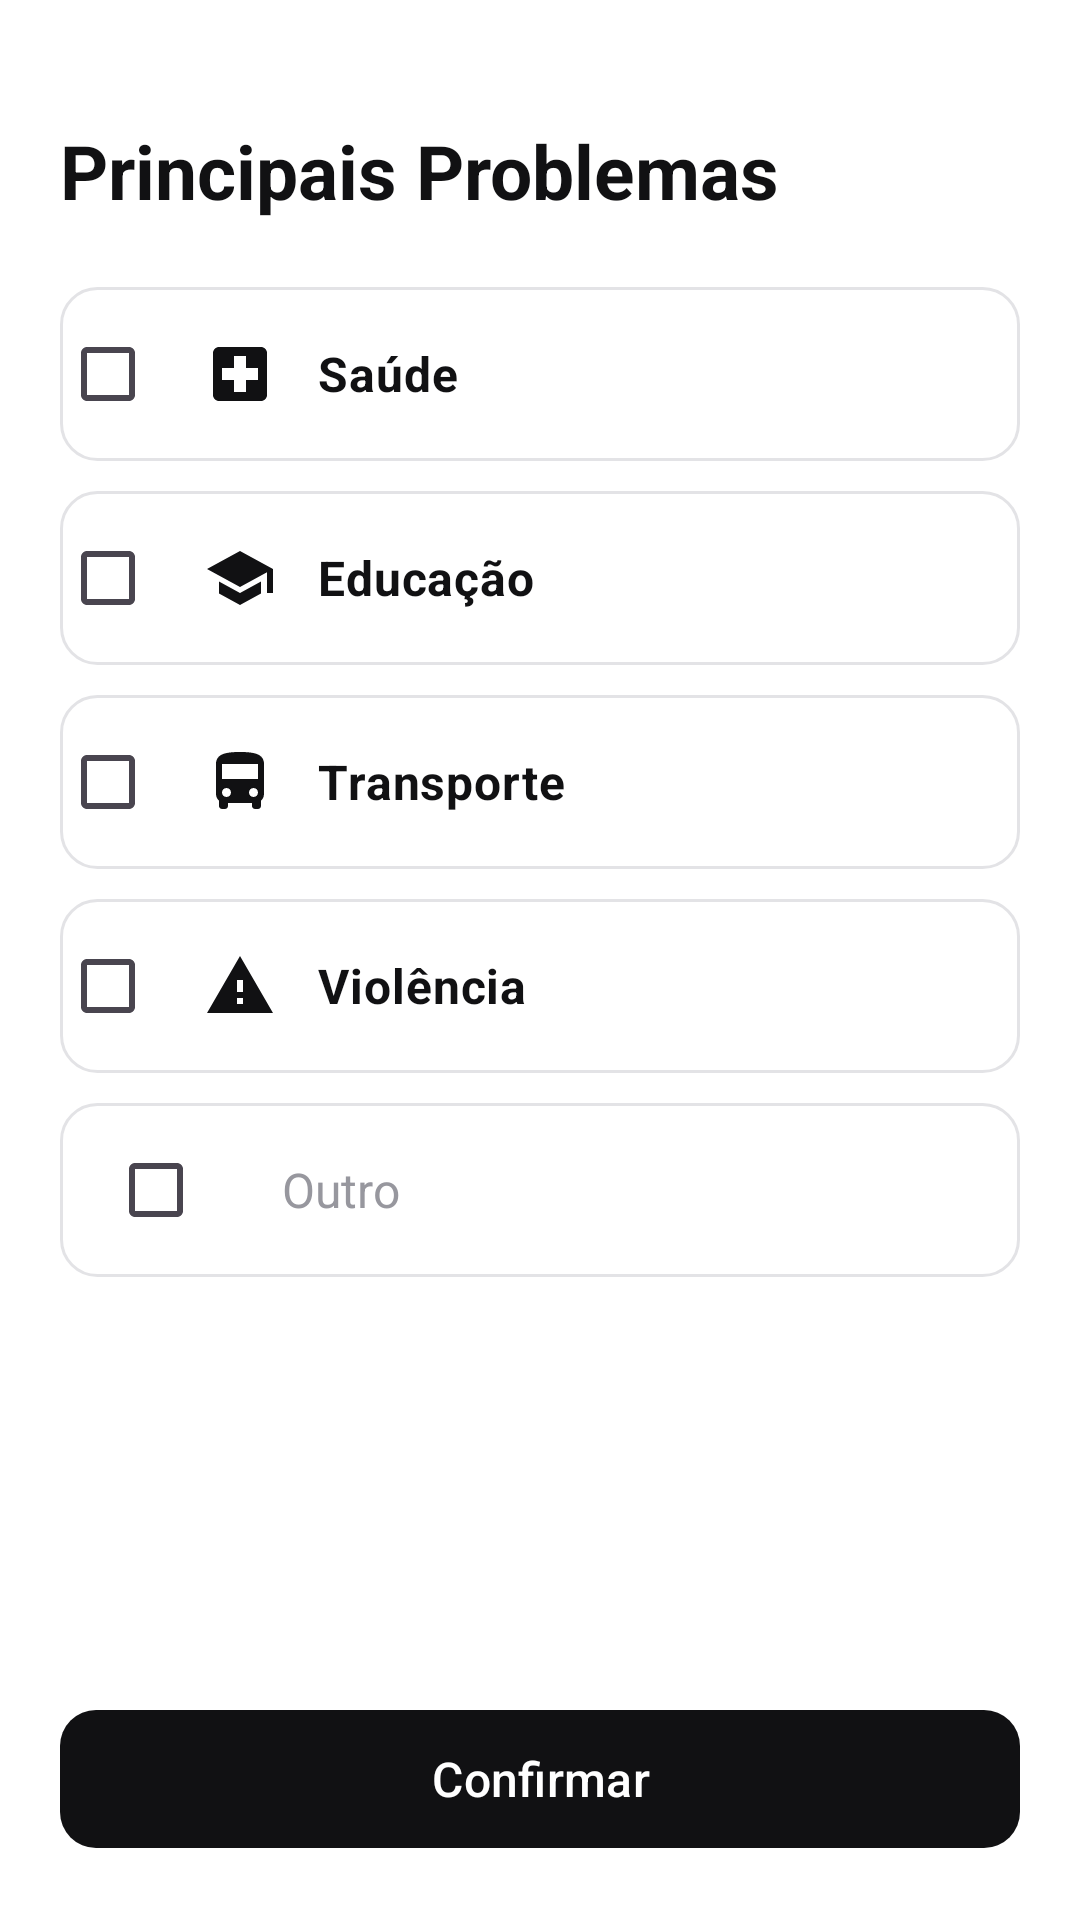

Reconstruct the res/layout file that produces this screen, plus the resources it refers to.
<!-- AndroidManifest.xml: application theme Theme.AppIntencaoVoto -->
<!-- res/layout/activity_problemas.xml -->
<?xml version="1.0" encoding="utf-8"?>
<androidx.constraintlayout.widget.ConstraintLayout xmlns:android="http://schemas.android.com/apk/res/android"
    xmlns:app="http://schemas.android.com/apk/res-auto"
    xmlns:tools="http://schemas.android.com/tools"
    android:id="@+id/main"
    android:layout_width="match_parent"
    android:layout_height="match_parent"
    tools:context=".ProblemasActivity">

    <ScrollView
        android:layout_width="0dp"
        android:layout_height="0dp"
        android:fillViewport="true"
        android:scrollbars="none"
        app:layout_constraintBottom_toTopOf="@+id/btConfirmar"
        app:layout_constraintEnd_toEndOf="parent"
        app:layout_constraintStart_toStartOf="parent"
        app:layout_constraintTop_toTopOf="parent">

        <LinearLayout
            android:layout_width="match_parent"
            android:layout_height="wrap_content"
            android:orientation="vertical"
            android:paddingStart="20dp"
            android:paddingTop="40dp"
            android:paddingEnd="20dp"
            android:paddingBottom="16dp">

            <TextView
                style="@style/Texto.Titulo"
                android:layout_width="match_parent"
                android:layout_height="wrap_content"
                android:paddingBottom="22dp"
                android:text="@string/problemas_titulo" />

            <CheckBox
                android:id="@+id/cbSaude"
                android:layout_width="match_parent"
                android:layout_height="wrap_content"
                android:background="@drawable/bg_opcao_normal"
                android:minHeight="58dp"
                android:paddingStart="16dp"
                android:paddingEnd="14dp"
                android:drawableStart="@drawable/ic_saude"
                android:drawablePadding="14dp"
                android:text="@string/problema_saude"
                android:textColor="@color/tinta"
                android:textSize="16sp"
                android:textStyle="bold" />

            <CheckBox
                android:id="@+id/cbEducacao"
                android:layout_width="match_parent"
                android:layout_height="wrap_content"
                android:layout_marginTop="10dp"
                android:background="@drawable/bg_opcao_normal"
                android:minHeight="58dp"
                android:paddingStart="16dp"
                android:paddingEnd="14dp"
                android:drawableStart="@drawable/ic_educacao"
                android:drawablePadding="14dp"
                android:text="@string/problema_educacao"
                android:textColor="@color/tinta"
                android:textSize="16sp"
                android:textStyle="bold" />

            <CheckBox
                android:id="@+id/cbTransporte"
                android:layout_width="match_parent"
                android:layout_height="wrap_content"
                android:layout_marginTop="10dp"
                android:background="@drawable/bg_opcao_normal"
                android:minHeight="58dp"
                android:paddingStart="16dp"
                android:paddingEnd="14dp"
                android:drawableStart="@drawable/ic_transporte"
                android:drawablePadding="14dp"
                android:text="@string/problema_transporte"
                android:textColor="@color/tinta"
                android:textSize="16sp"
                android:textStyle="bold" />

            <CheckBox
                android:id="@+id/cbViolencia"
                android:layout_width="match_parent"
                android:layout_height="wrap_content"
                android:layout_marginTop="10dp"
                android:background="@drawable/bg_opcao_normal"
                android:minHeight="58dp"
                android:paddingStart="16dp"
                android:paddingEnd="14dp"
                android:drawableStart="@drawable/ic_violencia"
                android:drawablePadding="14dp"
                android:text="@string/problema_violencia"
                android:textColor="@color/tinta"
                android:textSize="16sp"
                android:textStyle="bold" />


            
            <LinearLayout
                android:layout_width="match_parent"
                android:layout_height="wrap_content"
                android:layout_marginTop="10dp"
                android:background="@drawable/bg_opcao_normal"
                android:gravity="center_vertical"
                android:minHeight="58dp"
                android:orientation="horizontal"
                android:paddingStart="16dp"
                android:paddingEnd="16dp">

                <CheckBox
                    android:id="@+id/cbOutro"
                    android:layout_width="wrap_content"
                    android:layout_height="wrap_content"
                    android:contentDescription="@string/problema_outro" />

                <EditText
                    android:id="@+id/etOutro"
                    android:layout_width="0dp"
                    android:layout_height="wrap_content"
                    android:layout_marginStart="10dp"
                    android:layout_weight="1"
                    android:background="@null"
                    android:enabled="false"
                    android:hint="@string/problema_outro"
                    android:imeOptions="actionDone"
                    android:importantForAutofill="no"
                    android:inputType="text|textCapSentences"
                    android:textColor="@color/tinta"
                    android:textColorHint="@color/texto_fraco"
                    android:textSize="16sp" />

            </LinearLayout>
        </LinearLayout>
    </ScrollView>

    <com.google.android.material.button.MaterialButton
        android:id="@+id/btConfirmar"
        style="@style/Botao.Principal"
        android:layout_width="0dp"
        android:layout_height="wrap_content"
        android:layout_marginStart="20dp"
        android:layout_marginEnd="20dp"
        android:layout_marginBottom="20dp"
        android:text="@string/confirmar"
        app:layout_constraintBottom_toBottomOf="parent"
        app:layout_constraintEnd_toEndOf="parent"
        app:layout_constraintStart_toStartOf="parent" />

</androidx.constraintlayout.widget.ConstraintLayout>
<!-- resources referenced by this layout -->
<resources>
  <color name="texto_fraco">#FF97979E</color>
  <color name="tinta">#FF111113</color>
  <!-- drawable bg_opcao_normal (drawable) -->
  <?xml version="1.0" encoding="utf-8"?>
  <shape xmlns:android="http://schemas.android.com/apk/res/android" android:shape="rectangle">
      <solid android:color="@color/fundo" />
      <stroke android:width="1dp" android:color="@color/borda" />
      <corners android:radius="12dp" />
  </shape>
  <!-- drawable ic_educacao (drawable) -->
  <?xml version="1.0" encoding="utf-8"?>
  <vector xmlns:android="http://schemas.android.com/apk/res/android"
      android:width="24dp"
      android:height="24dp"
      android:viewportWidth="24"
      android:viewportHeight="24"
      android:tint="@color/tinta">
      <path
          android:fillColor="#FF000000"
          android:pathData="M5,13.18v4L12,21l7,-3.82v-4L12,17l-7,-3.82zM12,3L1,9l11,6 9,-4.91V17h2V9L12,3z" />
  </vector>
  <!-- drawable ic_saude (drawable) -->
  <?xml version="1.0" encoding="utf-8"?>
  <vector xmlns:android="http://schemas.android.com/apk/res/android"
      android:width="24dp"
      android:height="24dp"
      android:viewportWidth="24"
      android:viewportHeight="24"
      android:tint="@color/tinta">
      <path
          android:fillColor="#FF000000"
          android:pathData="M19,3H5C3.9,3 3,3.9 3,5v14c0,1.1 0.9,2 2,2h14c1.1,0 2,-0.9 2,-2V5C21,3.9 20.1,3 19,3zM18,14h-4v4h-4v-4H6v-4h4V6h4v4h4V14z" />
  </vector>
  <!-- drawable ic_violencia (drawable) -->
  <?xml version="1.0" encoding="utf-8"?>
  <vector xmlns:android="http://schemas.android.com/apk/res/android"
      android:width="24dp"
      android:height="24dp"
      android:viewportWidth="24"
      android:viewportHeight="24"
      android:tint="@color/tinta">
      <path
          android:fillColor="#FF000000"
          android:pathData="M1,21h22L12,2 1,21zM13,18h-2v-2h2v2zM13,14h-2v-4h2v4z" />
  </vector>
  <string name="confirmar">Confirmar</string>
  <string name="problema_educacao">Educação</string>
  <string name="problema_outro">Outro</string>
  <string name="problema_saude">Saúde</string>
  <string name="problema_transporte">Transporte</string>
  <string name="problema_violencia">Violência</string>
  <string name="problemas_titulo">Principais Problemas</string>
  <style name="Botao.Principal" parent="Widget.Material3.Button">
          <item name="android:textAllCaps">false</item>
          <item name="android:textSize">16sp</item>
          <item name="android:minHeight">54dp</item>
          <item name="cornerRadius">12dp</item>
          <item name="backgroundTint">@color/tinta</item>
          <item name="android:textColor">@color/branco</item>
          <item name="elevation">0dp</item>
      </style>
  <style name="Texto.Titulo" parent="">
          <item name="android:textColor">@color/tinta</item>
          <item name="android:textSize">25sp</item>
          <item name="android:textStyle">bold</item>
      </style>
  <style name="Theme.AppIntencaoVoto" parent="Base.Theme.AppIntencaoVoto" />
  <color name="fundo">#FFFFFFFF</color>
  <color name="borda">#FFE3E3E6</color>
  <color name="branco">#FFFFFFFF</color>
  <style name="Base.Theme.AppIntencaoVoto" parent="Theme.Material3.Light.NoActionBar">
          <item name="colorPrimary">@color/tinta</item>
          <item name="colorOnPrimary">@color/branco</item>
          <item name="android:windowBackground">@color/fundo</item>
          <item name="android:statusBarColor">@color/fundo</item>
          <item name="android:navigationBarColor">@color/fundo</item>
          <item name="android:windowLightStatusBar">true</item>
          <item name="android:windowLightNavigationBar" tools:targetApi="27">true</item>
          <item name="android:textColorPrimary">@color/tinta</item>
          <item name="android:textColorHint">@color/texto_fraco</item>
      </style>
</resources>
